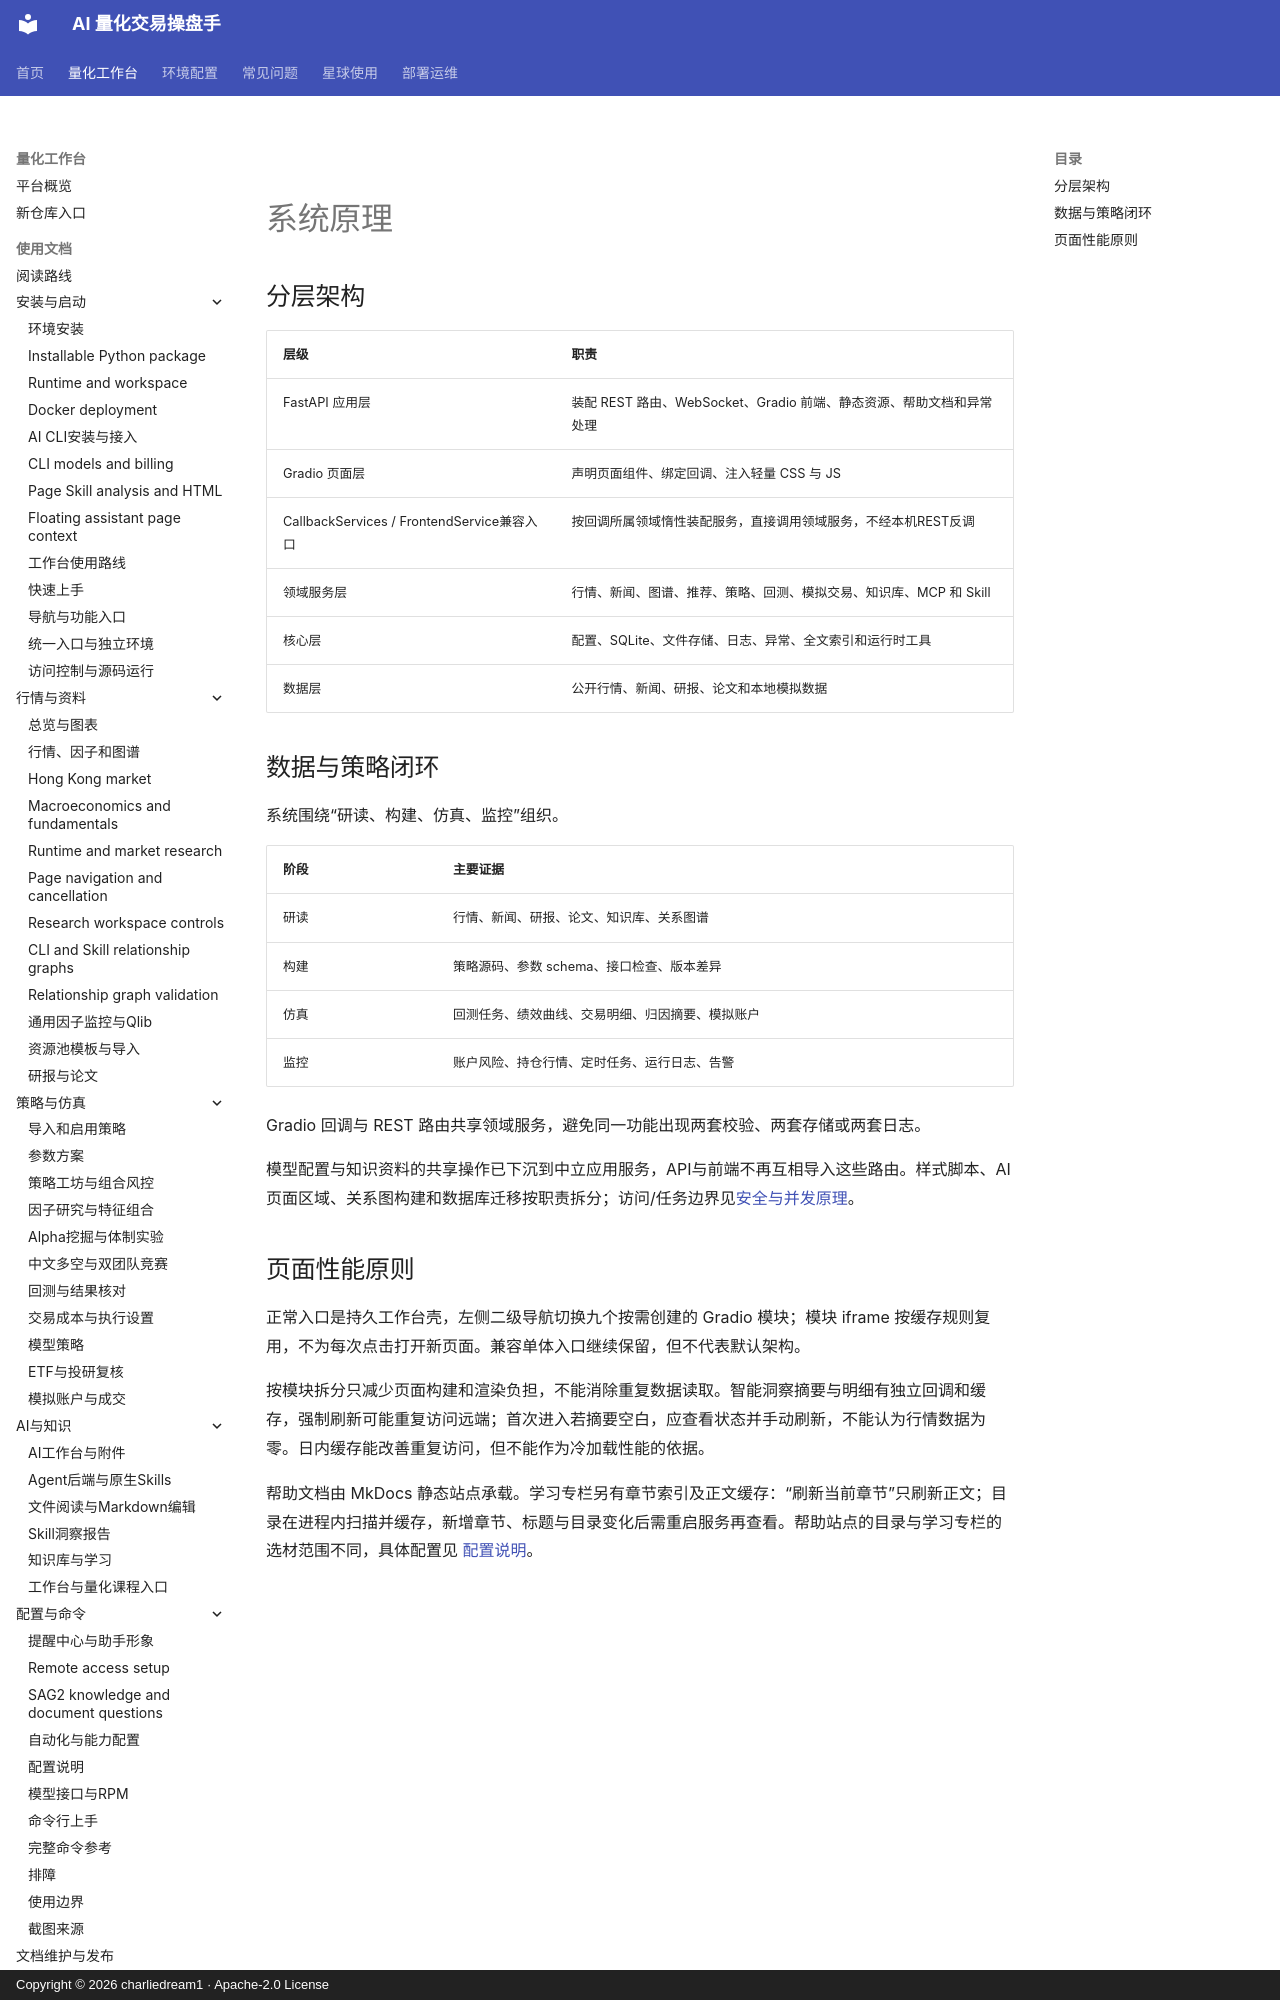

repository: charliedream1/ai_quant_trade · page: principles/architecture/index.html · generator: mkdocs · copyright: Copyright © 2026 charliedream1 · Apache-2.0 License

# 系统原理

## 分层架构

| 层级 | 职责 |
|------|------|
| FastAPI 应用层 | 装配 REST 路由、WebSocket、Gradio 前端、静态资源、帮助文档和异常处理 |
| Gradio 页面层 | 声明页面组件、绑定回调、注入轻量 CSS 与 JS |
| CallbackServices / FrontendService兼容入口 | 按回调所属领域惰性装配服务，直接调用领域服务，不经本机REST反调 |
| 领域服务层 | 行情、新闻、图谱、推荐、策略、回测、模拟交易、知识库、MCP 和 Skill |
| 核心层 | 配置、SQLite、文件存储、日志、异常、全文索引和运行时工具 |
| 数据层 | 公开行情、新闻、研报、论文和本地模拟数据 |
